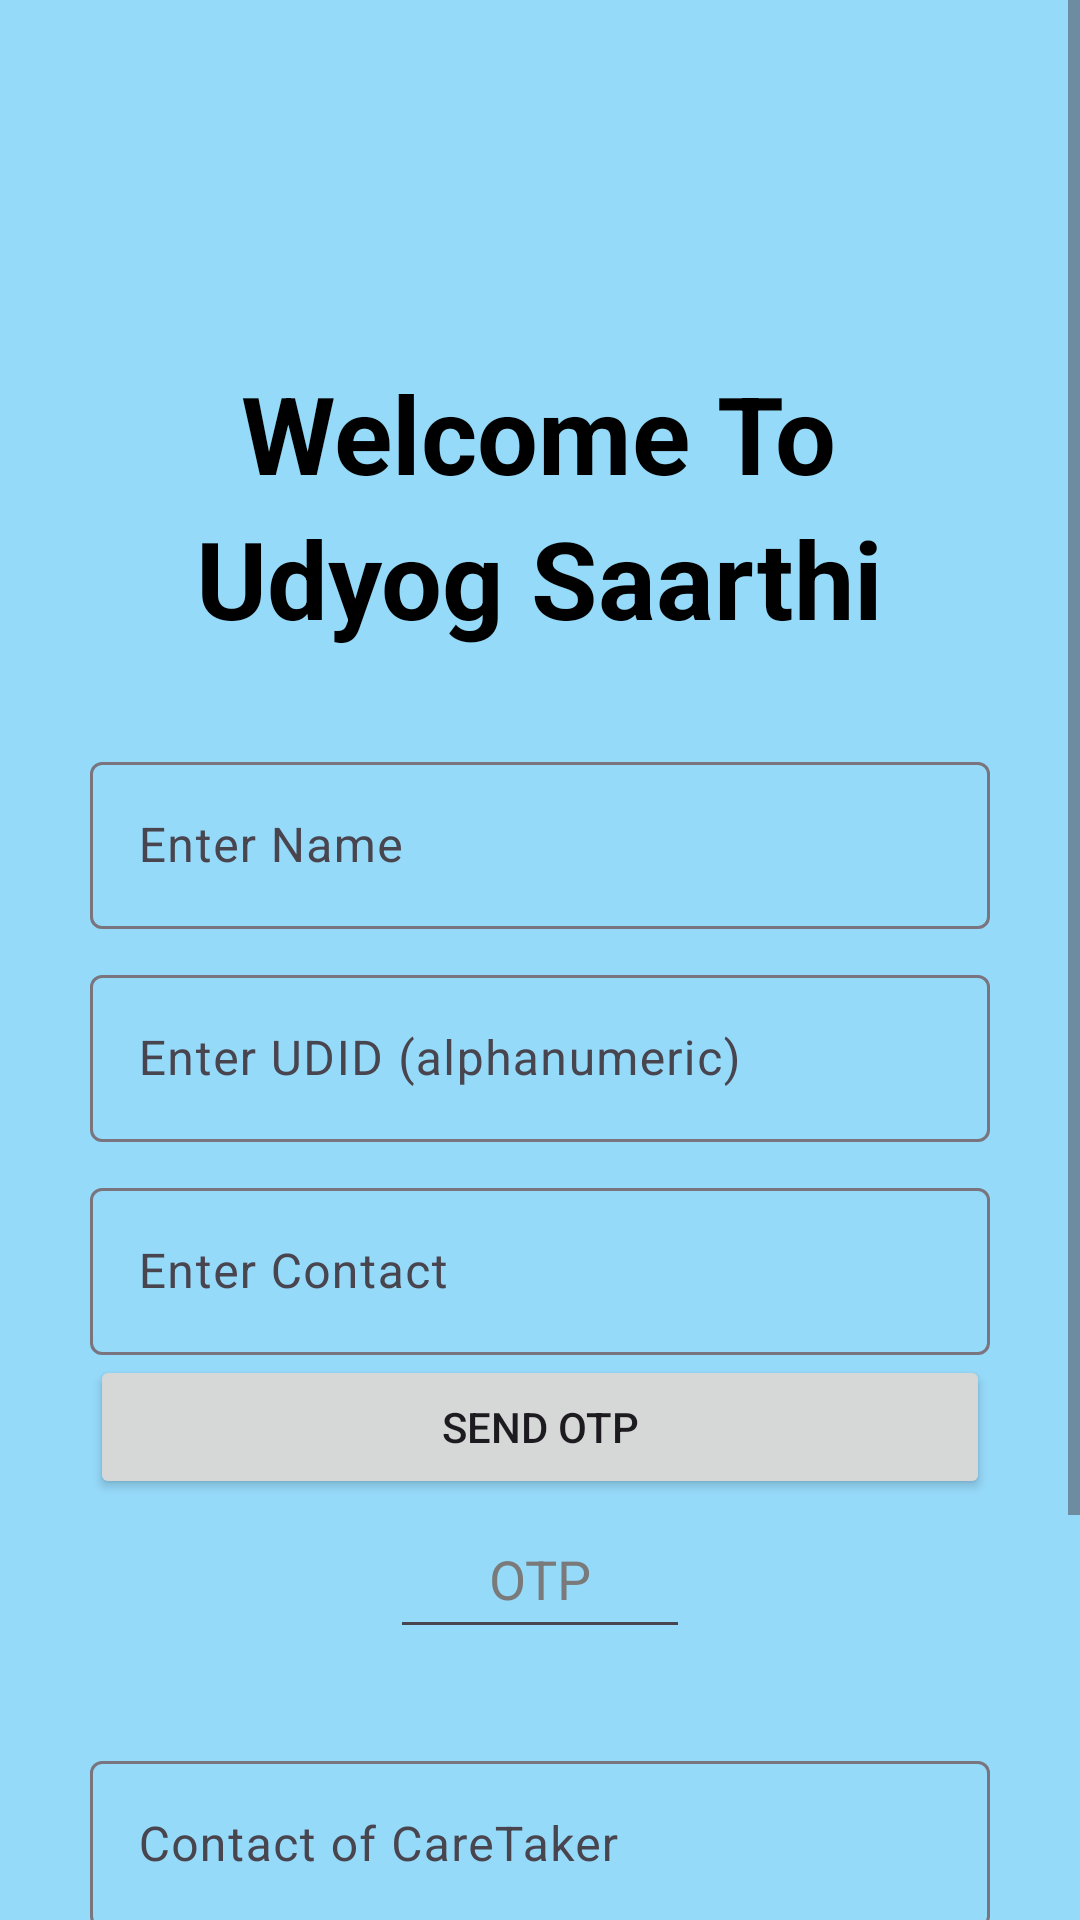

Produce the Android XML layout that renders to this screen, including the resource entries it uses.
<!-- AndroidManifest.xml: application theme Theme.Talkback -->
<!-- res/layout/activity_register.xml -->
<?xml version="1.0" encoding="utf-8"?>
<ScrollView
    xmlns:android="http://schemas.android.com/apk/res/android"
    xmlns:app="http://schemas.android.com/apk/res-auto"
    xmlns:tools="http://schemas.android.com/tools"
    android:layout_width="match_parent"
    android:layout_height="wrap_content">


<LinearLayout
    android:layout_width="match_parent"
    android:layout_height="match_parent"
    android:background="#96DAFA"
    android:orientation="vertical"
    android:padding="30dp"
    tools:context=".RegisterActivity">

    <LinearLayout
        android:layout_width="wrap_content"
        android:layout_height="wrap_content"
        android:layout_gravity="center"
        android:layout_marginTop="90dp"
        android:orientation="vertical">

        <TextView
            android:id="@+id/textview_welcome"
            android:layout_width="wrap_content"
            android:layout_height="wrap_content"
            android:text="Welcome To"
            android:layout_gravity="center_horizontal"
            android:textColor="@color/black"
            android:textSize="36sp"
            android:textStyle="bold" />

        <TextView
            android:id="@+id/textview_linkedin"
            android:layout_width="wrap_content"
            android:layout_height="wrap_content"
            android:layout_gravity="center_horizontal"
            android:text="Udyog Saarthi"
            android:textColor="@color/black"
            android:textSize="36sp"
            android:textStyle="bold" />
    </LinearLayout>


    <com.google.android.material.textfield.TextInputLayout
        android:id="@+id/textInputLayout1"
        style="@style/Widget.Material3.TextInputLayout.OutlinedBox"
        android:layout_width="match_parent"
        android:layout_height="wrap_content"
        android:layout_marginTop="12dp"
        android:paddingTop="20dp"
        app:endIconContentDescription="Read Aloud"
        app:endIconDrawable="@drawable/ic_microphone"
        app:endIconMode="custom">

        <com.google.android.material.textfield.TextInputEditText
            android:id="@+id/editName"
            android:layout_width="match_parent"
            android:layout_height="wrap_content"
            android:background="@drawable/rounded_edittext_background"
            android:contentDescription="Name"
            android:hint="Enter Name"
            android:textColor="@color/black"
            android:textColorHint="@color/grey" />

    </com.google.android.material.textfield.TextInputLayout>


    <com.google.android.material.textfield.TextInputLayout
        android:id="@+id/textInputLayout2"
        style="@style/Widget.Material3.TextInputLayout.OutlinedBox"
        android:layout_width="match_parent"
        android:layout_height="wrap_content"
        android:paddingTop="10dp"
        app:endIconContentDescription="Read Aloud"
        app:endIconDrawable="@drawable/ic_microphone"
        app:endIconMode="custom">

        <com.google.android.material.textfield.TextInputEditText
            android:id="@+id/editUDID"
            android:layout_width="match_parent"
            android:layout_height="wrap_content"
            android:background="@drawable/rounded_edittext_background"
            android:contentDescription="UDID"
            android:hint="Enter UDID (alphanumeric)"
            android:textColor="@color/black"
            android:textColorHint="@color/grey" />

    </com.google.android.material.textfield.TextInputLayout>


    <com.google.android.material.textfield.TextInputLayout
        android:id="@+id/textInputLayout3"
        style="@style/Widget.Material3.TextInputLayout.OutlinedBox"
        android:layout_width="match_parent"
        android:layout_height="wrap_content"
        android:paddingTop="10dp"
        app:endIconContentDescription="Read Aloud"
        app:endIconDrawable="@drawable/ic_microphone"
        app:endIconMode="custom">

        <com.google.android.material.textfield.TextInputEditText
            android:id="@+id/editContact"
            android:layout_width="match_parent"
            android:layout_height="wrap_content"
            android:background="@drawable/rounded_edittext_background"
            android:contentDescription="Contact"
            android:hint="Enter Contact"
            android:inputType="phone"
            android:textColor="@color/black"
            android:textColorHint="@color/grey" />

    </com.google.android.material.textfield.TextInputLayout>

    <Button
        android:id="@+id/buttonSendOTP"
        android:layout_width="match_parent"
        android:layout_height="wrap_content"
        android:text="Send OTP" />

    <EditText
        android:id="@+id/editTextOTP"
        android:layout_width="100dp"
        android:layout_height="50dp"
        android:layout_gravity="center_horizontal"
        android:gravity="center"
        android:hint="OTP"
        android:inputType="number"
        android:textColorHint="@color/grey" />

    <Button
        android:id="@+id/buttonVerifyOTP"
        android:layout_width="match_parent"
        android:layout_height="wrap_content"
        android:text="Verify OTP"
        android:visibility="gone" />

    <com.google.android.material.textfield.TextInputLayout
        android:id="@+id/textInputLayout4"
        style="@style/Widget.Material3.TextInputLayout.OutlinedBox"
        android:layout_width="match_parent"
        android:layout_height="wrap_content"
        android:layout_marginTop="12dp"
        android:paddingTop="20dp"
        app:endIconContentDescription="Read Aloud"
        app:endIconDrawable="@drawable/ic_microphone"
        app:endIconMode="custom">

        <com.google.android.material.textfield.TextInputEditText
            android:id="@+id/editCaretakerContact"
            android:layout_width="match_parent"
            android:layout_height="wrap_content"
            android:background="@drawable/rounded_edittext_background"
            android:contentDescription="Caretaker's Contact"
            android:hint="Contact of CareTaker"
            android:inputType="phone"
            android:textColor="@color/black"
            android:textColorHint="@color/grey" />

    </com.google.android.material.textfield.TextInputLayout>


    <Button
        android:id="@+id/displayButton"
        style="@style/WhiteButtonStyle"
        android:layout_width="310dp"
        android:layout_height="wrap_content"
        android:layout_gravity="center_horizontal"
        android:layout_marginStart="12dp"
        android:layout_marginTop="40dp"
        android:layout_marginEnd="12dp"
        android:contentDescription="Register"
        android:text="Register"
        android:textSize="23sp"
        android:textStyle="bold"
        app:backgroundTint="@android:color/white" />

    <LinearLayout
        android:layout_width="match_parent"
        android:layout_height="wrap_content"
        android:layout_marginTop="10dp"
        android:gravity="center"
        android:orientation="horizontal">

        <TextView
            android:id="@+id/textview_noAccount"
            android:layout_width="wrap_content"
            android:layout_height="wrap_content"
            android:text="Already have an account?"
            android:textColor="@color/black"
            android:textSize="16sp" />

        <TextView
            android:id="@+id/textview_clickable"
            android:layout_width="wrap_content"
            android:layout_height="wrap_content"
            android:layout_gravity="center"
            android:layout_marginStart="10dp"
            android:clickable="true"
            android:focusable="true"
            android:text="Sign in"
            android:textColor="@color/purple"
            android:textSize="16sp"
            android:textStyle="bold" />
    </LinearLayout>


    <TextView
        android:id="@+id/resultTextView"
        android:layout_width="match_parent"
        android:layout_height="wrap_content"
        android:contentDescription="Entered Values Display"
        android:text=""
        android:textColor="@color/grey" />

</LinearLayout>
</ScrollView>
<!-- resources referenced by this layout -->
<resources>
  <color name="black">#FF000000</color>
  <color name="grey">#7A7A7A</color>
  <color name="purple">#AB47BC</color>
  <style name="WhiteButtonStyle" parent="Widget.AppCompat.Button">
          <item name="android:background">@android:color/white</item>
          <item name="android:textColor">#000000</item> 
      </style>
  <style name="Theme.Talkback" parent="Base.Theme.Talkback" />
  <style name="Base.Theme.Talkback" parent="Theme.Material3.DayNight.NoActionBar">
          
          
      </style>
</resources>
